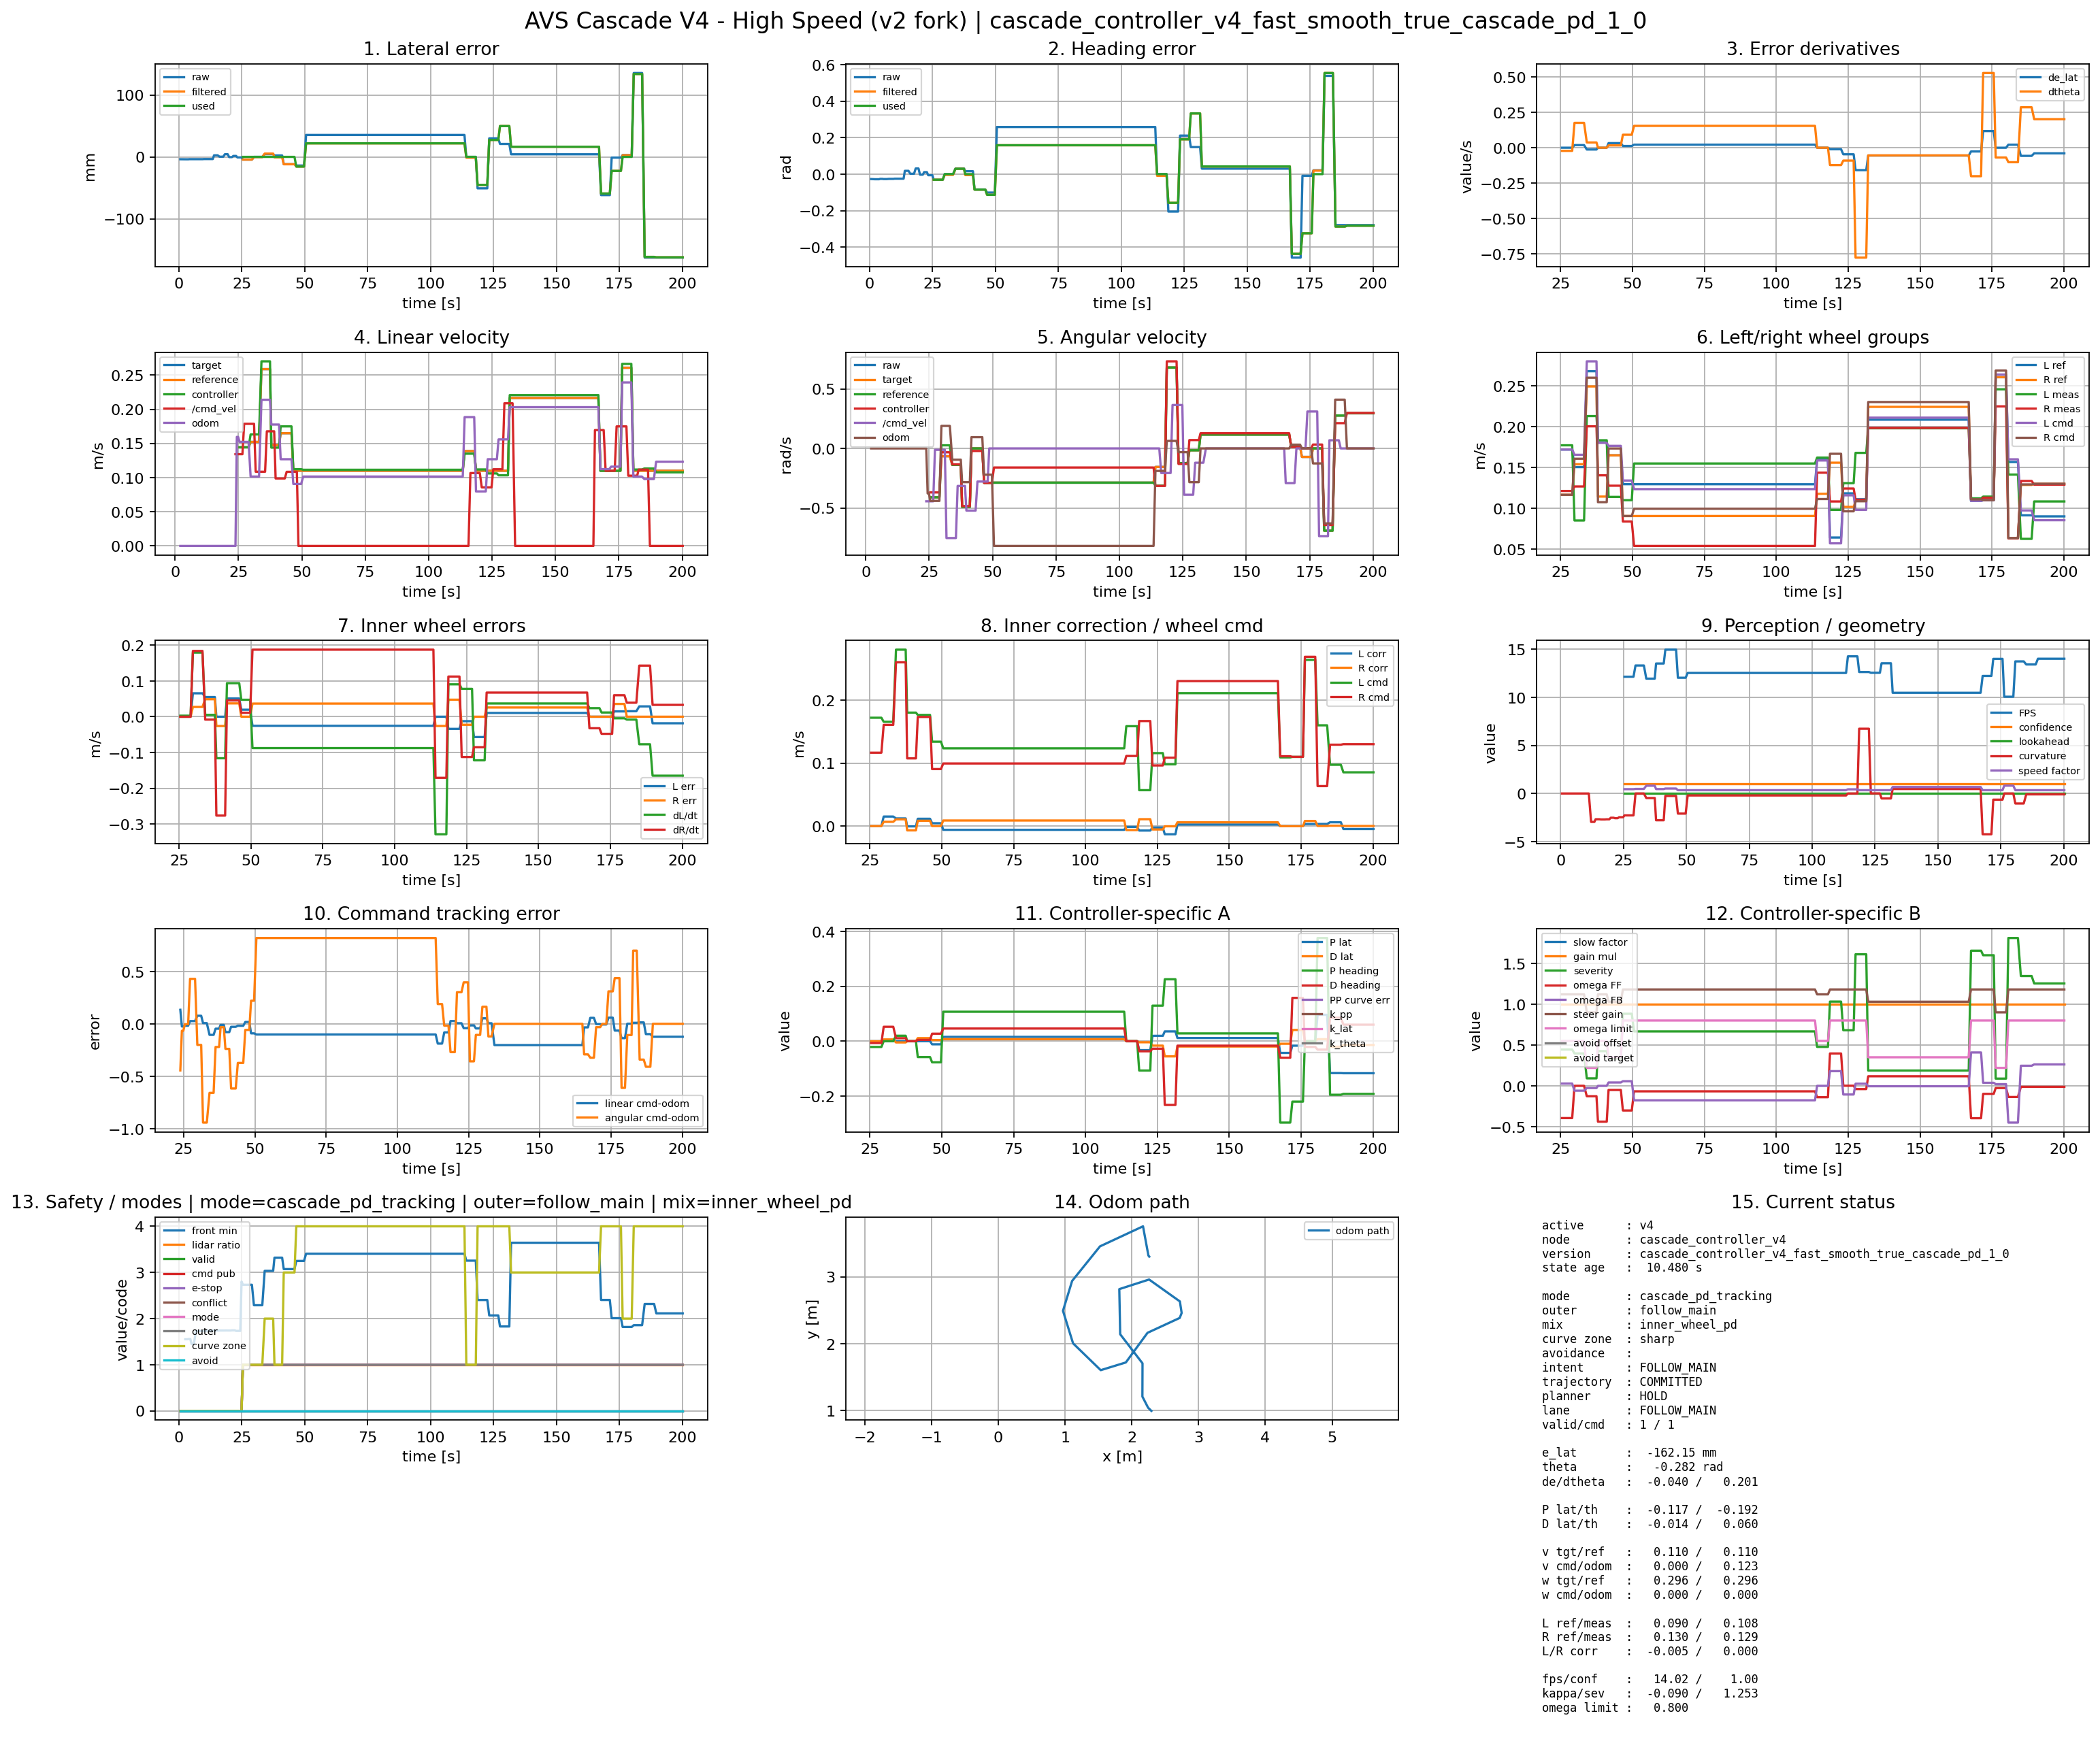

The data file committed next to this chart (first rows):
time_wall_s, t_s, active_controller, controller_node, controller_version, controller_mode, outer_mode, mix_mode, curve_zone, avoidance_mode, lane_state, intent_hint, trajectory_hint, planner_status_hint, raw_valid, cmd_published, epsilon_x_mm, e_lat_raw_mm, e_lat_filtered_mm, e_lat_used_mm, theta_raw_rad, theta_filtered_rad, theta_used_rad, de_lat_mps
1785741733, 0.5713, , , , , , , , , FOLLOW_MAIN, , , , 0, 0, -3.8, -3.8, nan, nan, -0.027, nan, nan, nan
1785741734, 1.729, , , , , , , , , FOLLOW_MAIN, , , , 0, 0, -3.9, -3.9, nan, nan, -0.028, nan, nan, nan
1785741734, 2.1, , , , , , , , , FOLLOW_MAIN, , , , 0, 0, -3.9, -3.9, nan, nan, -0.028, nan, nan, nan
1785741735, 2.52, , , , , , , , , FOLLOW_MAIN, , , , 0, 0, -3.9, -3.9, nan, nan, -0.028, nan, nan, nan
1785741735, 2.94, , , , , , , , , FOLLOW_MAIN, , , , 0, 0, -3.9, -3.9, nan, nan, -0.028, nan, nan, nan
1785741735, 3.342, , , , , , , , , FOLLOW_MAIN, , , , 0, 0, -3.9, -3.9, nan, nan, -0.028, nan, nan, nan
1785741736, 3.754, , , , , , , , , FOLLOW_MAIN, , , , 0, 0, -3.9, -3.9, nan, nan, -0.028, nan, nan, nan
1785741736, 4.14, , , , , , , , , FOLLOW_MAIN, , , , 0, 0, -3.7, -3.7, nan, nan, -0.026, nan, nan, nan
1785741737, 4.566, , , , , , , , , FOLLOW_MAIN, , , , 0, 0, -3.7, -3.7, nan, nan, -0.026, nan, nan, nan
1785741737, 5.002, , , , , , , , , FOLLOW_MAIN, , , , 0, 0, -3.7, -3.7, nan, nan, -0.026, nan, nan, nan
1785741738, 5.513, , , , , , , , , FOLLOW_MAIN, , , , 0, 0, -3.8, -3.8, nan, nan, -0.027, nan, nan, nan
1785741738, 5.955, , , , , , , , , FOLLOW_MAIN, , , , 0, 0, -3.8, -3.8, nan, nan, -0.027, nan, nan, nan
1785741739, 6.781, , , , , , , , , FOLLOW_MAIN, , , , 0, 0, -3.8, -3.8, nan, nan, -0.027, nan, nan, nan
1785741740, 7.636, , , , , , , , , FOLLOW_MAIN, , , , 0, 0, -3.7, -3.7, nan, nan, -0.026, nan, nan, nan
1785741741, 8.653, , , , , , , , , FOLLOW_MAIN, , , , 0, 0, -3.7, -3.7, nan, nan, -0.026, nan, nan, nan
1785741742, 9.458, , , , , , , , , FOLLOW_MAIN, , , , 0, 0, -3.7, -3.7, nan, nan, -0.026, nan, nan, nan
1785741742, 9.913, , , , , , , , , FOLLOW_MAIN, , , , 0, 0, -3.5, -3.5, nan, nan, -0.025, nan, nan, nan
1785741743, 10.62, , , , , , , , , FOLLOW_MAIN, , , , 0, 0, -3.5, -3.5, nan, nan, -0.025, nan, nan, nan
1785741743, 11.25, , , , , , , , , FOLLOW_MAIN, , , , 0, 0, -3.5, -3.5, nan, nan, -0.025, nan, nan, nan
1785741744, 12.17, , , , , , , , , TURNING, , , , 0, 0, -3.5, -3.5, nan, nan, -0.025, nan, nan, nan
1785741745, 12.95, , , , , , , , , TURNING, , , , 0, 0, -3.5, -3.5, nan, nan, -0.025, nan, nan, nan
1785741746, 13.48, , , , , , , , , TURNING, , , , 0, 0, -3.5, -3.5, nan, nan, -0.025, nan, nan, nan
1785741746, 13.97, , , , , , , , , TURNING, , , , 0, 0, 2.5, 2.5, nan, nan, 0.018, nan, nan, nan
1785741747, 14.53, , , , , , , , , TURNING, , , , 0, 0, 2.5, 2.5, nan, nan, 0.018, nan, nan, nan
1785741748, 15.41, , , , , , , , , TURNING, , , , 0, 0, 2.5, 2.5, nan, nan, 0.018, nan, nan, nan
1785741748, 16.15, , , , , , , , , TURNING, , , , 0, 0, 0.3, 0.3, nan, nan, 0.002, nan, nan, nan
1785741749, 16.85, , , , , , , , , TURNING, , , , 0, 0, 0.3, 0.3, nan, nan, 0.002, nan, nan, nan
1785741750, 17.62, , , , , , , , , TURNING, , , , 0, 0, 0.3, 0.3, nan, nan, 0.002, nan, nan, nan
1785741750, 18.29, , , , , , , , , TURNING, , , , 0, 0, 4.3, 4.3, nan, nan, 0.031, nan, nan, nan
1785741751, 18.83, , , , , , , , , TURNING, , , , 0, 0, 4.3, 4.3, nan, nan, 0.031, nan, nan, nan
1785741751, 19.39, , , , , , , , , TURNING, , , , 0, 0, 4.3, 4.3, nan, nan, 0.031, nan, nan, nan
1785741752, 20, , , , , , , , , TURNING, , , , 0, 0, -0.4, -0.4, nan, nan, -0.003, nan, nan, nan
1785741753, 20.58, , , , , , , , , TURNING, , , , 0, 0, -0.4, -0.4, nan, nan, -0.003, nan, nan, nan
1785741753, 21.1, , , , , , , , , TURNING, , , , 0, 0, -0.4, -0.4, nan, nan, -0.003, nan, nan, nan
1785741754, 21.64, , , , , , , , , TURNING, , , , 0, 0, 1.5, 1.5, nan, nan, 0.011, nan, nan, nan
1785741754, 22.23, , , , , , , , , TURNING, , , , 0, 0, 1.5, 1.5, nan, nan, 0.011, nan, nan, nan
1785741755, 22.73, , , , , , , , , TURNING, , , , 0, 0, 1.5, 1.5, nan, nan, 0.011, nan, nan, nan
1785741755, 23.25, , , , , , , , , TURNING, , , , 0, 0, -0.9, -0.9, nan, nan, -0.006, nan, nan, nan
1785741756, 23.84, , , , , , , , , TURNING, , , , 0, 0, -0.9, -0.9, nan, nan, -0.006, nan, nan, nan
1785741756, 24.39, , , , , , , , , TURNING, , , , 0, 0, -0.9, -0.9, nan, nan, -0.006, nan, nan, nan
1785741757, 24.9, , , , , , , , , TURNING, , , , 0, 0, -0.9, -0.9, nan, nan, -0.006, nan, nan, nan
1785741758, 25.44, v4, cascade_controller_v4, cascade_controller_v4_fast_smooth_true_c…, cascade_pd_tracking, follow_main, inner_wheel_pd, medium, , TURNING, UNKNOWN, UNKNOWN, DROPOUT, 1, 1, -4.4, -4.4, -4.371, 0.0, -0.031, -0.0308, -0.0308, 0.0
1785741758, 25.98, v4, cascade_controller_v4, cascade_controller_v4_fast_smooth_true_c…, cascade_pd_tracking, follow_main, inner_wheel_pd, medium, , TURNING, UNKNOWN, UNKNOWN, DROPOUT, 1, 1, -4.4, -4.4, -4.371, 0.0, -0.031, -0.0308, -0.0308, 0.0
1785741759, 26.59, v4, cascade_controller_v4, cascade_controller_v4_fast_smooth_true_c…, cascade_pd_tracking, follow_main, inner_wheel_pd, medium, , TURNING, UNKNOWN, UNKNOWN, DROPOUT, 1, 1, -4.4, -4.4, -4.371, 0.0, -0.031, -0.0308, -0.0308, 0.0
1785741759, 27.27, v4, cascade_controller_v4, cascade_controller_v4_fast_smooth_true_c…, cascade_pd_tracking, follow_main, inner_wheel_pd, medium, , TURNING, UNKNOWN, UNKNOWN, DROPOUT, 1, 1, -4.4, -4.4, -4.371, 0.0, -0.031, -0.0308, -0.0308, 0.0
1785741760, 28.1, v4, cascade_controller_v4, cascade_controller_v4_fast_smooth_true_c…, cascade_pd_tracking, follow_main, inner_wheel_pd, medium, , TURNING, UNKNOWN, UNKNOWN, DROPOUT, 1, 1, -4.4, -4.4, -4.371, 0.0, -0.031, -0.0308, -0.0308, 0.0
1785741761, 29.02, v4, cascade_controller_v4, cascade_controller_v4_fast_smooth_true_c…, cascade_pd_tracking, follow_main, inner_wheel_pd, medium, , TURNING, UNKNOWN, UNKNOWN, DROPOUT, 1, 1, -4.4, -4.4, -4.371, 0.0, -0.031, -0.0308, -0.0308, 0.0
1785741762, 29.81, v4, cascade_controller_v4, cascade_controller_v4_fast_smooth_true_c…, cascade_pd_tracking, follow_main, inner_wheel_pd, medium, , TURNING, UNKNOWN, UNKNOWN, DROPOUT, 1, 1, 0.0, 0.0, -0.3557, 0.0, 0.0, -0.004196, 0.0, 0.01847
1785741763, 30.57, v4, cascade_controller_v4, cascade_controller_v4_fast_smooth_true_c…, cascade_pd_tracking, follow_main, inner_wheel_pd, medium, , TURNING, UNKNOWN, UNKNOWN, DROPOUT, 1, 1, 0.0, 0.0, -0.3557, 0.0, 0.0, -0.004196, 0.0, 0.01847
1785741763, 31.17, v4, cascade_controller_v4, cascade_controller_v4_fast_smooth_true_c…, cascade_pd_tracking, follow_main, inner_wheel_pd, medium, , TURNING, UNKNOWN, UNKNOWN, DROPOUT, 1, 1, 0.0, 0.0, -0.3557, 0.0, 0.0, -0.004196, 0.0, 0.01847
1785741764, 31.82, v4, cascade_controller_v4, cascade_controller_v4_fast_smooth_true_c…, cascade_pd_tracking, follow_main, inner_wheel_pd, medium, , TURNING, UNKNOWN, UNKNOWN, DROPOUT, 1, 1, 0.0, 0.0, -0.3557, 0.0, 0.0, -0.004196, 0.0, 0.01847
1785741765, 32.43, v4, cascade_controller_v4, cascade_controller_v4_fast_smooth_true_c…, cascade_pd_tracking, follow_main, inner_wheel_pd, medium, , TURNING, UNKNOWN, UNKNOWN, DROPOUT, 1, 1, 0.0, 0.0, -0.3557, 0.0, 0.0, -0.004196, 0.0, 0.01847
1785741765, 33.14, v4, cascade_controller_v4, cascade_controller_v4_fast_smooth_true_c…, cascade_pd_tracking, follow_main, inner_wheel_pd, medium, , TURNING, UNKNOWN, UNKNOWN, DROPOUT, 1, 1, 0.0, 0.0, -0.3557, 0.0, 0.0, -0.004196, 0.0, 0.01847
1785741766, 34.09, v4, cascade_controller_v4, cascade_controller_v4_fast_smooth_true_c…, cascade_pd_tracking, follow_main, inner_wheel_pd, straight, , FOLLOW_MAIN, FOLLOW_MAIN, COMMITTED, DROPOUT, 1, 1, 4.4, 4.4, 5.24, 0.0, 0.031, 0.02938, 0.02938, -0.01266
1785741767, 34.76, v4, cascade_controller_v4, cascade_controller_v4_fast_smooth_true_c…, cascade_pd_tracking, follow_main, inner_wheel_pd, straight, , FOLLOW_MAIN, FOLLOW_MAIN, COMMITTED, DROPOUT, 1, 1, 4.4, 4.4, 5.24, 0.0, 0.031, 0.02938, 0.02938, -0.01266
1785741768, 35.53, v4, cascade_controller_v4, cascade_controller_v4_fast_smooth_true_c…, cascade_pd_tracking, follow_main, inner_wheel_pd, straight, , FOLLOW_MAIN, FOLLOW_MAIN, COMMITTED, DROPOUT, 1, 1, 4.4, 4.4, 5.24, 0.0, 0.031, 0.02938, 0.02938, -0.01266
1785741768, 36.22, v4, cascade_controller_v4, cascade_controller_v4_fast_smooth_true_c…, cascade_pd_tracking, follow_main, inner_wheel_pd, straight, , FOLLOW_MAIN, FOLLOW_MAIN, COMMITTED, DROPOUT, 1, 1, 4.4, 4.4, 5.24, 0.0, 0.031, 0.02938, 0.02938, -0.01266
1785741769, 36.89, v4, cascade_controller_v4, cascade_controller_v4_fast_smooth_true_c…, cascade_pd_tracking, follow_main, inner_wheel_pd, straight, , FOLLOW_MAIN, FOLLOW_MAIN, COMMITTED, DROPOUT, 1, 1, 4.4, 4.4, 5.24, 0.0, 0.031, 0.02938, 0.02938, -0.01266
1785741770, 37.46, v4, cascade_controller_v4, cascade_controller_v4_fast_smooth_true_c…, cascade_pd_tracking, follow_main, inner_wheel_pd, straight, , FOLLOW_MAIN, FOLLOW_MAIN, COMMITTED, DROPOUT, 1, 1, 4.4, 4.4, 5.24, 0.0, 0.031, 0.02938, 0.02938, -0.01266
1785741770, 37.98, v4, cascade_controller_v4, cascade_controller_v4_fast_smooth_true_c…, cascade_pd_tracking, follow_main, inner_wheel_pd, medium, , TURNING, UNKNOWN, UNKNOWN, UNKNOWN, 1, 1, 2.3, 2.3, -0.7697, 0.0, 0.016, -0.005348, 0.0, -4.6597963489401095e-08
... 222 more rows
